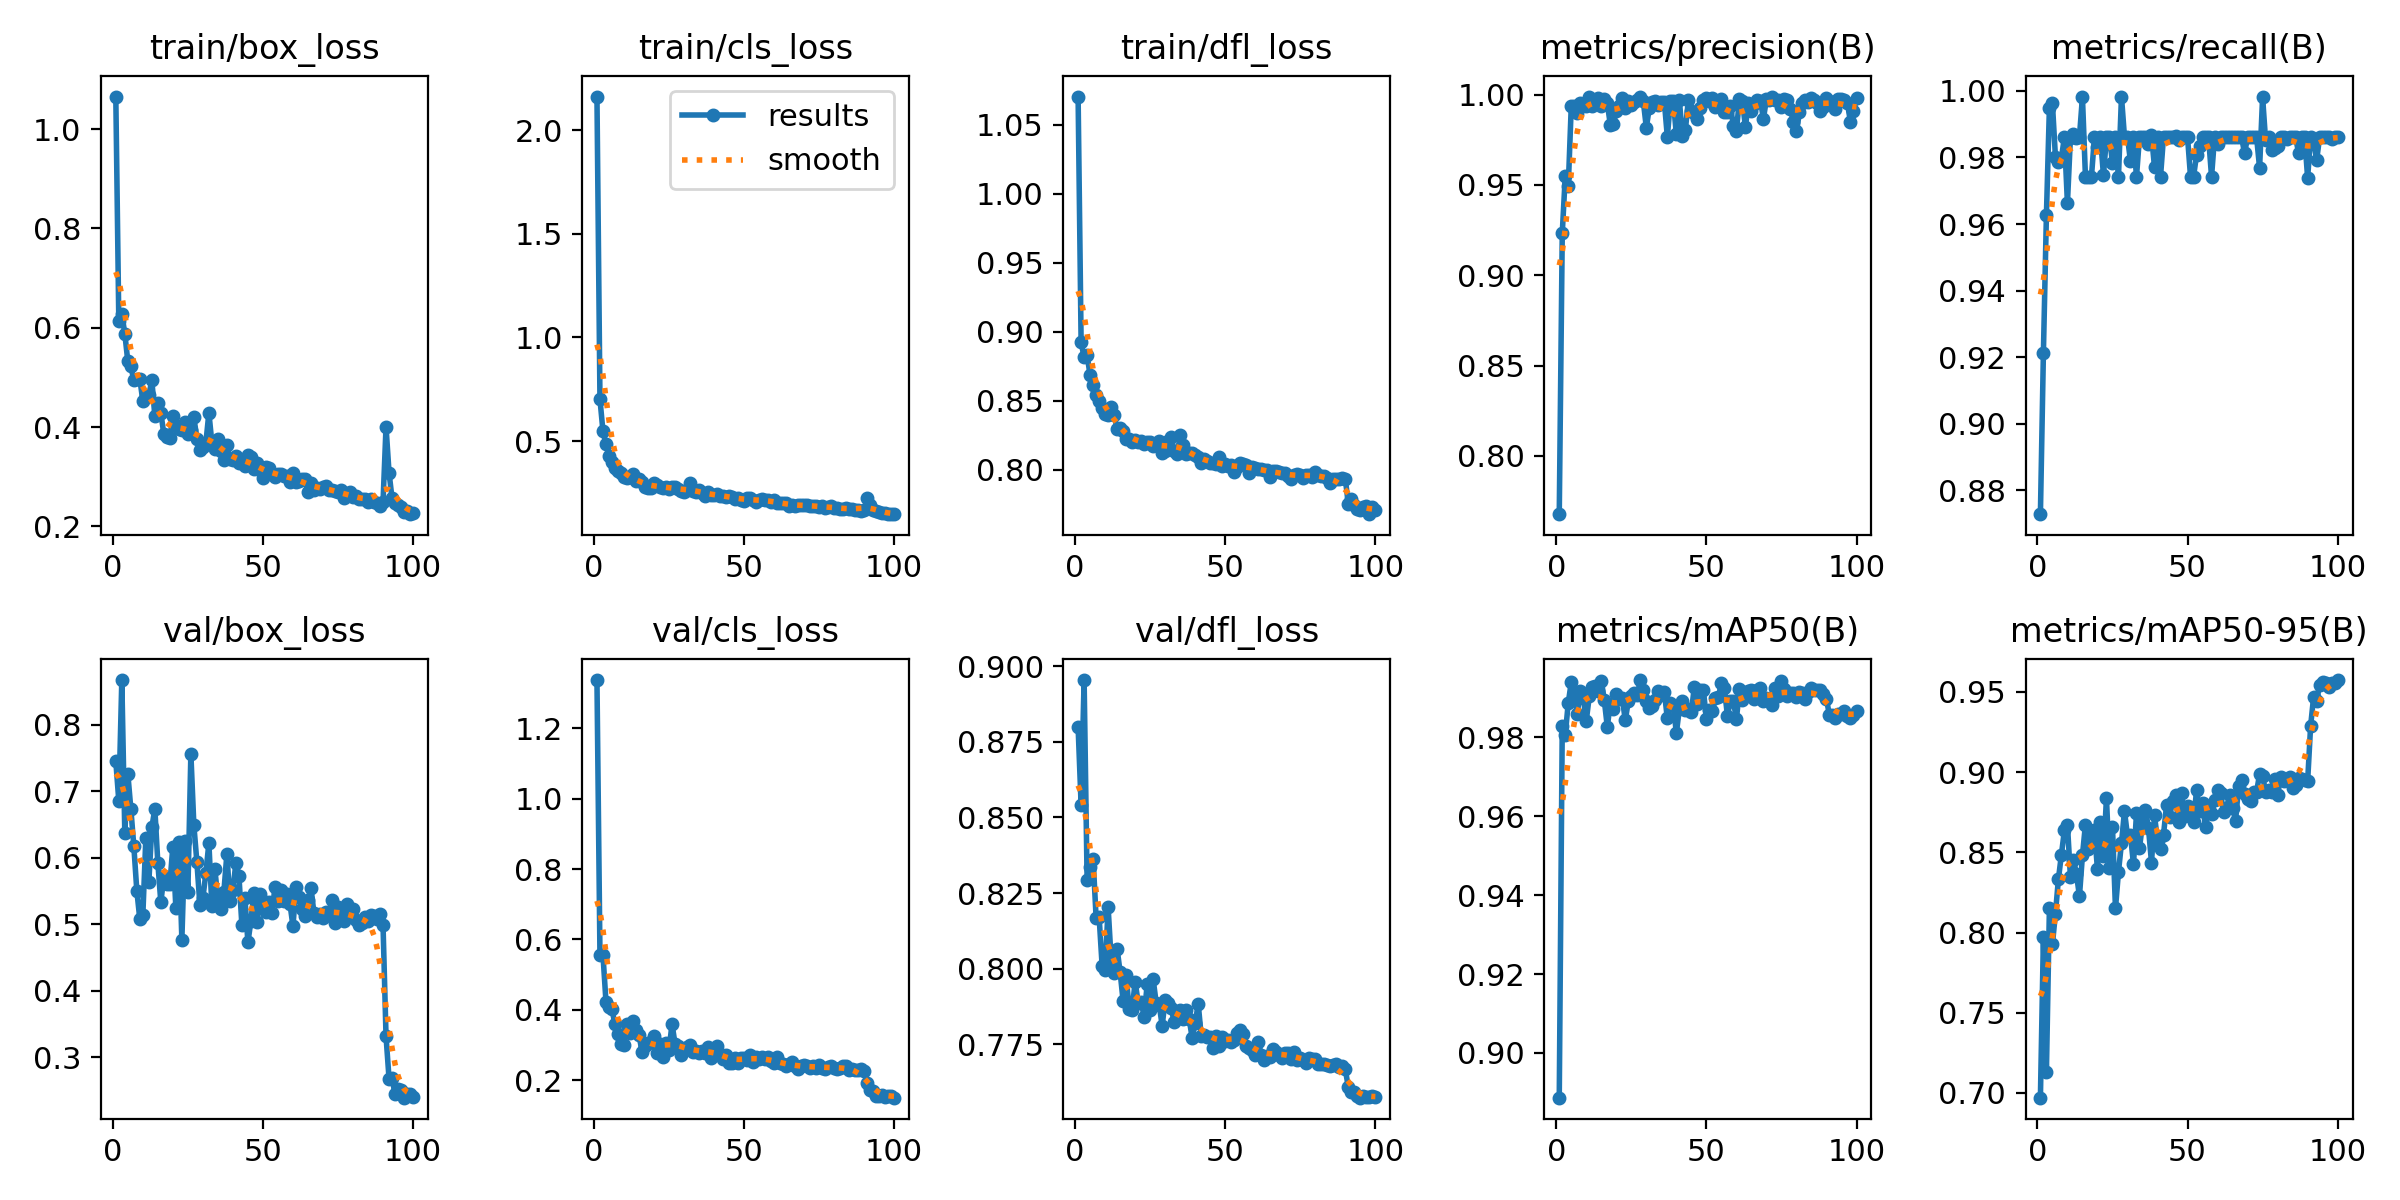

The table this chart was drawn from, first rows:
epoch, train/box_loss, train/cls_loss, train/dfl_loss, metrics/precision(B), metrics/recall(B), metrics/mAP50(B), metrics/mAP50-95(B), val/box_loss, val/cls_loss, val/dfl_loss, lr/pg0, lr/pg1, lr/pg2
1, 1.066, 2.161, 1.07, 0.7678, 0.8729, 0.8887, 0.6971, 0.7455, 1.337, 0.8799, 0.0001714, 0.0001714, 0.0001714
2, 0.614, 0.7022, 0.8926, 0.9232, 0.9214, 0.9829, 0.797, 0.686, 0.557, 0.8541, 0.0003433, 0.0003433, 0.0003433
3, 0.6278, 0.5482, 0.8814, 0.955, 0.9626, 0.9806, 0.7133, 0.8676, 0.5562, 0.8954, 0.0005118, 0.0005118, 0.0005118
4, 0.5881, 0.4848, 0.883, 0.9492, 0.995, 0.9887, 0.8151, 0.6372, 0.4236, 0.8292, 0.0005104, 0.0005104, 0.0005104
5, 0.5325, 0.4287, 0.8685, 0.9937, 0.9962, 0.9939, 0.7927, 0.7267, 0.4085, 0.8336, 0.0005104, 0.0005104, 0.0005104
6, 0.5221, 0.3976, 0.8617, 0.9939, 0.9802, 0.9912, 0.8117, 0.6743, 0.4019, 0.8363, 0.0005052, 0.0005052, 0.0005052
7, 0.4952, 0.3707, 0.8539, 0.9897, 0.9786, 0.986, 0.8333, 0.6179, 0.3584, 0.8168, 0.0005, 0.0005, 0.0005
8, 0.4964, 0.357, 0.8498, 0.9955, 0.9798, 0.9918, 0.8486, 0.5506, 0.3305, 0.8171, 0.0004948, 0.0004948, 0.0004948
9, 0.497, 0.3486, 0.8451, 0.9948, 0.9861, 0.99, 0.8638, 0.5078, 0.3041, 0.801, 0.0004895, 0.0004895, 0.0004895
10, 0.4527, 0.3256, 0.8406, 0.9936, 0.9662, 0.9842, 0.8673, 0.5136, 0.2999, 0.7996, 0.0004843, 0.0004843, 0.0004843
11, 0.4629, 0.322, 0.8401, 0.9989, 0.986, 0.9904, 0.8348, 0.6295, 0.3588, 0.8202, 0.0004791, 0.0004791, 0.0004791
12, 0.4641, 0.3285, 0.8454, 0.9938, 0.9871, 0.9928, 0.8455, 0.5641, 0.3331, 0.8031, 0.0004739, 0.0004739, 0.0004739
13, 0.4944, 0.3409, 0.84, 0.9968, 0.9858, 0.9929, 0.8366, 0.6458, 0.3678, 0.7984, 0.0004687, 0.0004687, 0.0004687
14, 0.4227, 0.3066, 0.8294, 0.9982, 0.9862, 0.9916, 0.8226, 0.6738, 0.344, 0.8065, 0.0004635, 0.0004635, 0.0004635
15, 0.448, 0.3169, 0.8305, 0.9938, 0.9981, 0.9943, 0.848, 0.5923, 0.3282, 0.7988, 0.0004583, 0.0004583, 0.0004583
16, 0.4294, 0.3026, 0.828, 0.9976, 0.9742, 0.9894, 0.8672, 0.5332, 0.2815, 0.7893, 0.0004531, 0.0004531, 0.0004531
17, 0.3853, 0.277, 0.8224, 0.9952, 0.9742, 0.9827, 0.8518, 0.572, 0.2964, 0.7979, 0.0004479, 0.0004479, 0.0004479
18, 0.3804, 0.2764, 0.8225, 0.9834, 0.9742, 0.9885, 0.8582, 0.5614, 0.3059, 0.7865, 0.0004427, 0.0004427, 0.0004427
19, 0.3775, 0.2727, 0.8203, 0.9838, 0.9861, 0.987, 0.864, 0.5605, 0.308, 0.7865, 0.0004375, 0.0004375, 0.0004375
20, 0.4227, 0.2997, 0.8219, 0.9907, 0.9832, 0.9909, 0.8394, 0.6171, 0.3261, 0.7957, 0.0004323, 0.0004323, 0.0004323
21, 0.4032, 0.2871, 0.8202, 0.9937, 0.9861, 0.9898, 0.8691, 0.5253, 0.2761, 0.7888, 0.0004271, 0.0004271, 0.0004271
22, 0.3957, 0.2776, 0.8208, 0.9982, 0.9746, 0.9898, 0.8475, 0.6246, 0.3034, 0.789, 0.0004218, 0.0004218, 0.0004218
23, 0.3933, 0.2748, 0.8187, 0.9927, 0.9861, 0.9843, 0.8837, 0.477, 0.267, 0.7842, 0.0004166, 0.0004166, 0.0004166
24, 0.4111, 0.2811, 0.8204, 0.9965, 0.9861, 0.9892, 0.8402, 0.625, 0.3048, 0.7948, 0.0004114, 0.0004114, 0.0004114
25, 0.3857, 0.2714, 0.8205, 0.9942, 0.9783, 0.9905, 0.8659, 0.5482, 0.2858, 0.7864, 0.0004062, 0.0004062, 0.0004062
26, 0.3933, 0.2779, 0.8174, 0.9959, 0.9861, 0.9912, 0.815, 0.7565, 0.3599, 0.7965, 0.000401, 0.000401, 0.000401
27, 0.42, 0.2807, 0.8178, 0.997, 0.9742, 0.9907, 0.8378, 0.6489, 0.3037, 0.7888, 0.0003958, 0.0003958, 0.0003958
28, 0.3762, 0.2679, 0.821, 0.9984, 0.9983, 0.9945, 0.8558, 0.594, 0.2966, 0.7881, 0.0003906, 0.0003906, 0.0003906
29, 0.3536, 0.2578, 0.8122, 0.9962, 0.9861, 0.992, 0.8756, 0.5299, 0.2703, 0.7812, 0.0003854, 0.0003854, 0.0003854
30, 0.3594, 0.2553, 0.8134, 0.9818, 0.9861, 0.9891, 0.8604, 0.5396, 0.2894, 0.7897, 0.0003802, 0.0003802, 0.0003802
31, 0.3683, 0.2628, 0.8207, 0.9928, 0.9788, 0.9873, 0.8607, 0.5772, 0.295, 0.7887, 0.000375, 0.000375, 0.000375
32, 0.4288, 0.2962, 0.8235, 0.9956, 0.9861, 0.9878, 0.8426, 0.6225, 0.3, 0.7871, 0.0003698, 0.0003698, 0.0003698
33, 0.3685, 0.262, 0.8137, 0.9967, 0.9742, 0.9893, 0.8742, 0.527, 0.2799, 0.7823, 0.0003646, 0.0003646, 0.0003646
34, 0.3557, 0.2539, 0.8115, 0.9945, 0.9861, 0.9916, 0.8528, 0.583, 0.2834, 0.7838, 0.0003594, 0.0003594, 0.0003594
35, 0.3769, 0.2636, 0.825, 0.9961, 0.9861, 0.9908, 0.8676, 0.5374, 0.2778, 0.7863, 0.0003542, 0.0003542, 0.0003542
36, 0.3515, 0.2494, 0.8179, 0.9961, 0.9861, 0.9915, 0.8764, 0.5224, 0.2842, 0.7835, 0.0003489, 0.0003489, 0.0003489
37, 0.3336, 0.2378, 0.8112, 0.9766, 0.9841, 0.9847, 0.8649, 0.5494, 0.2759, 0.7865, 0.0003437, 0.0003437, 0.0003437
38, 0.3636, 0.2527, 0.8122, 0.9964, 0.9866, 0.9888, 0.8436, 0.6059, 0.2948, 0.7834, 0.0003385, 0.0003385, 0.0003385
39, 0.3361, 0.2397, 0.8119, 0.9965, 0.9771, 0.9881, 0.873, 0.5356, 0.2629, 0.7771, 0.0003333, 0.0003333, 0.0003333
40, 0.3338, 0.2425, 0.8107, 0.978, 0.9861, 0.981, 0.8573, 0.5519, 0.284, 0.782, 0.0003281, 0.0003281, 0.0003281
41, 0.342, 0.2447, 0.8091, 0.997, 0.9742, 0.9872, 0.8523, 0.593, 0.296, 0.7885, 0.0003229, 0.0003229, 0.0003229
42, 0.3283, 0.2381, 0.8054, 0.9773, 0.9861, 0.989, 0.8609, 0.5734, 0.2744, 0.7778, 0.0003177, 0.0003177, 0.0003177
43, 0.3344, 0.2359, 0.808, 0.9804, 0.9861, 0.987, 0.8792, 0.4984, 0.2607, 0.778, 0.0003125, 0.0003125, 0.0003125
44, 0.3224, 0.2298, 0.8065, 0.9971, 0.9861, 0.987, 0.8719, 0.5401, 0.2716, 0.7775, 0.0003073, 0.0003073, 0.0003073
45, 0.3429, 0.2357, 0.8048, 0.9908, 0.9861, 0.9864, 0.8817, 0.4729, 0.2484, 0.7775, 0.0003021, 0.0003021, 0.0003021
46, 0.3391, 0.2317, 0.8049, 0.9901, 0.9864, 0.9928, 0.8856, 0.5052, 0.2502, 0.7739, 0.0002969, 0.0002969, 0.0002969
47, 0.3161, 0.2204, 0.8041, 0.9867, 0.9852, 0.9883, 0.8689, 0.5474, 0.2619, 0.7779, 0.0002917, 0.0002917, 0.0002917
48, 0.3286, 0.2257, 0.8097, 0.9924, 0.9861, 0.9919, 0.8867, 0.5041, 0.2496, 0.7744, 0.0002865, 0.0002865, 0.0002865
49, 0.3133, 0.2188, 0.8027, 0.997, 0.9861, 0.992, 0.8727, 0.5455, 0.2624, 0.7774, 0.0002812, 0.0002812, 0.0002812
50, 0.2974, 0.2104, 0.8042, 0.9979, 0.9861, 0.9846, 0.8791, 0.5355, 0.2637, 0.7762, 0.000276, 0.000276, 0.000276
51, 0.319, 0.2241, 0.8027, 0.9966, 0.9742, 0.9869, 0.877, 0.5188, 0.2566, 0.7765, 0.0002708, 0.0002708, 0.0002708
52, 0.3183, 0.2251, 0.8032, 0.9979, 0.9742, 0.9866, 0.8687, 0.5338, 0.2712, 0.7759, 0.0002656, 0.0002656, 0.0002656
53, 0.305, 0.2163, 0.7985, 0.9929, 0.9807, 0.9899, 0.8886, 0.5166, 0.2507, 0.7764, 0.0002604, 0.0002604, 0.0002604
54, 0.2993, 0.2086, 0.8018, 0.9957, 0.9835, 0.9901, 0.8758, 0.5557, 0.2672, 0.7788, 0.0002552, 0.0002552, 0.0002552
55, 0.3065, 0.2142, 0.8052, 0.9974, 0.9861, 0.9937, 0.8804, 0.5346, 0.2597, 0.7796, 0.00025, 0.00025, 0.00025
56, 0.3062, 0.2193, 0.8042, 0.9906, 0.9861, 0.9925, 0.8655, 0.5514, 0.2647, 0.7785, 0.0002448, 0.0002448, 0.0002448
57, 0.3009, 0.2163, 0.8039, 0.9901, 0.9861, 0.9855, 0.8769, 0.5349, 0.2614, 0.7744, 0.0002396, 0.0002396, 0.0002396
58, 0.3012, 0.2157, 0.7981, 0.9939, 0.9742, 0.9892, 0.8741, 0.5462, 0.265, 0.7737, 0.0002344, 0.0002344, 0.0002344
59, 0.2892, 0.2079, 0.8022, 0.9824, 0.9861, 0.9892, 0.8823, 0.5313, 0.2534, 0.7733, 0.0002292, 0.0002292, 0.0002292
60, 0.3083, 0.2157, 0.8012, 0.9798, 0.9841, 0.9845, 0.889, 0.4974, 0.2478, 0.7715, 0.000224, 0.000224, 0.000224
... 40 more rows
